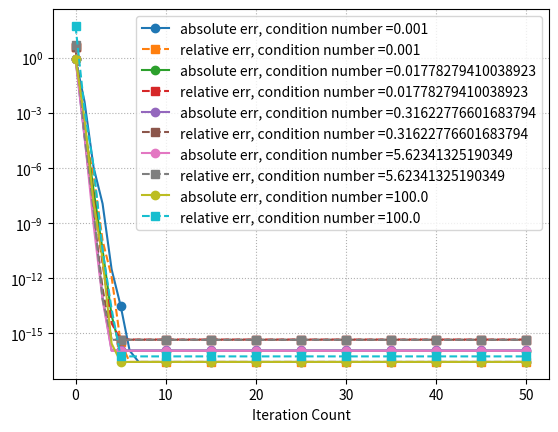

This figure's Python source:
# Explores Condition Numbers and Convergence of different iteration schemes.
# Nick White Math 939, 2/2/2026
# 

import numpy as np
import scipy.sparse as sp
import scipy.sparse.linalg as spla
import matplotlib.pyplot as plt
from scipy.linalg import expm

# Need to figure out how to generate a Diagonally Dominant Matrix with Prescribed spectrum



def random_diag_dominant_prescribed_spectrum(lam, eps=0.05, seed=0):
    n = len(lam)
    rng = np.random.default_rng(seed)

    # random skew-symmetric matrix
    S = rng.standard_normal((n, n))
    S = S - S.T

    Q = expm(eps * S)  # e^S is orthogonal. Then e^epsS is orthogonal as epsS is still skew symmetric
    A = Q @ np.diag(lam) @ Q.T
    return A

def is_diagonally_dominant(A):
    return np.all(np.abs(np.diag(A)) >= np.sum(np.abs(A), axis=1) - np.abs(np.diag(A)))


def Jacobi_Iter(A, x0, xtrue, b, maxIters):

    # Jacobi iteration
    D = np.diag(A) # extract diagonals
    R = A-np.diag(D) # A with diagonals = 0
    err = np.zeros(maxIters+1)
    res = np.zeros(maxIters+1)
    x = x0
    err[0] = np.linalg.norm(x-x_true)
    res[0] = np.linalg.norm(b-A@x)

    for k in range(maxIters):
        x = (b-R@x)/D # The main Jacobi step
        err[k+1] = np.linalg.norm(x-x_true)
        res[k+1] = np.linalg.norm(b-A@x)

#     # plot results
#     k = np.arange(iters+1)
#     plt.semilogy(k,err,'-o',markevery=5,label='abs error')
#     plt.semilogy(k,res,'--s',markevery=5,label='abs residual')
#     plt.xlabel('iteration count')
#     plt.legend()
#     plt.grid(True,which='both',linestyle=':')
#     plt.tight_layout()
#     plt.savefig('jacobi_convergence.png',dpi=300,bbox_inches='tight')
#     plt.show()
    return err, res

n = 5
k = 5
rng = np.random.default_rng(0)
lambda_vals = np.linspace(1.0, 10, n)
lam_n = np.logspace(-3, 2, k)
x_true = rng.standard_normal(n)
maxIters = 50
x0 = np.zeros(n)
errs = np.zeros((maxIters+1, k))
ress = np.zeros((maxIters+1, k))
i = 0
k = np.arange(maxIters + 1)
for lam in lam_n:
    lambda_vals[-1] = lam
    A = random_diag_dominant_prescribed_spectrum(lambda_vals,1e-5)
    print(A)
    if not is_diagonally_dominant(A):
        print('ERROR - A not diagonally dominant, might need to make eps smaller')
        break
    b = A@x_true
    errs[:,i], ress[:, i] = Jacobi_Iter(A, x0, x_true, b, maxIters)
    plt.semilogy(k, errs[:, i], '-o', markevery=5, label=f'absolute err, condition number ={lam}')
    plt.semilogy(k, ress[:, i], '--s', markevery=5, label=f'relative err, condition number ={lam}')
    plt.xlabel('Iteration Count')
    plt.legend()
    plt.grid(True,which='both', linestyle=':')
    i = i +1
plt.show()
    
